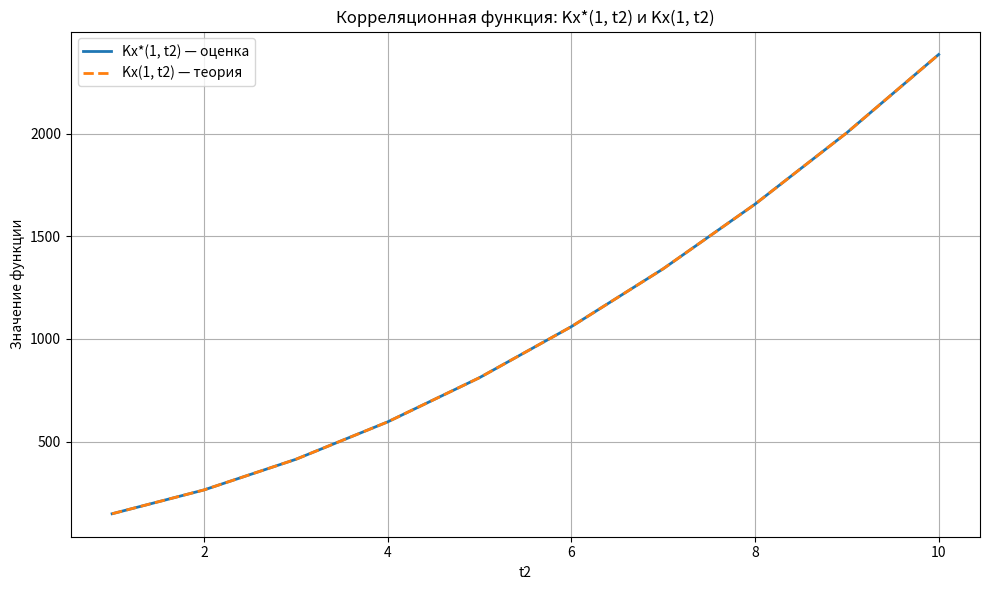

Recreate this plot in Python.
import numpy as np
import matplotlib.pyplot as plt

# точки
t2 = np.arange(1, 11)

# оценка корреляционной функции
Kx_star = 16.56 * (t2 + 2)**2

# теоретическая корреляционная функция
Kx = 1.84 * (1 + 2)**2 * (t2 + 2)**2  # (1+2)^2 = 9

plt.figure(figsize=(10, 6))

plt.plot(t2, Kx_star, label="Kx*(1, t2) — оценка", linewidth=2)
plt.plot(t2, Kx, label="Kx(1, t2) — теория", linestyle="--", linewidth=2)

plt.title("Корреляционная функция: Kx*(1, t2) и Kx(1, t2)")
plt.xlabel("t2")
plt.ylabel("Значение функции")
plt.grid(True)
plt.legend()
plt.tight_layout()
plt.show()
